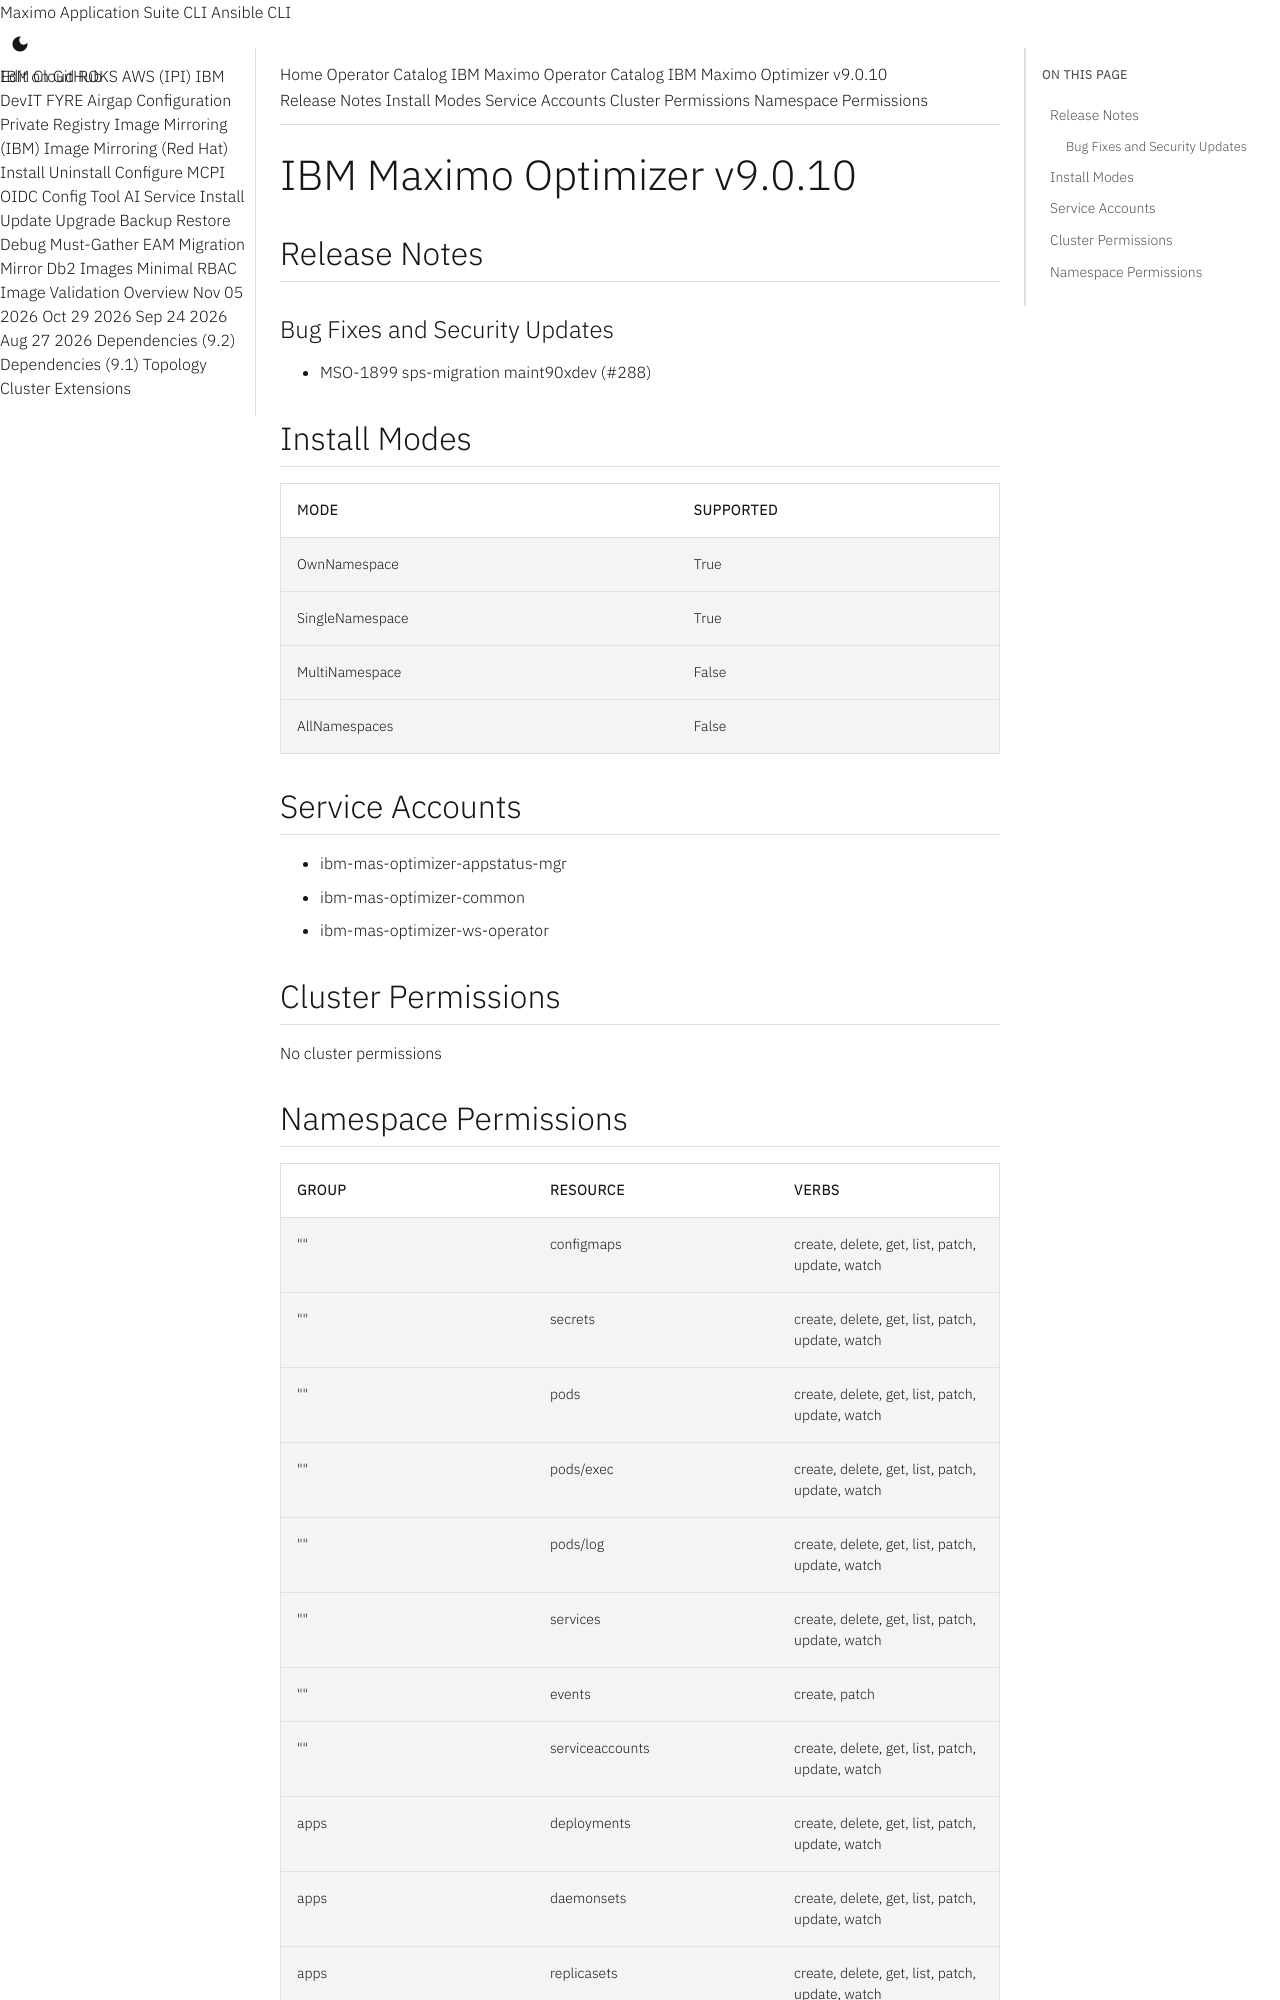

repository: ibm-mas/cli · page: catalogs/packages/ibm-mas-optimizer/9.0.10/index.html · generator: mkdocs

extra_breadcrumb_title_1: Operator Catalog
extra_breadcrumb_title_2: IBM Maximo Operator Catalog
extra_breadcrumb_url_2: ../../../
nav_title: Operator Catalog

IBM Maximo Optimizer v9.0.10
================================================================================

Release Notes
--------------------------------------------------------------------------------
### Bug Fixes and Security Updates
- MSO-1899 sps-migration maint90xdev (#288)

Install Modes
--------------------------------------------------------------------------------
| Mode                 | Supported |
| :------------------- | :-------- |
| OwnNamespace         | True      |
| SingleNamespace      | True      |
| MultiNamespace       | False     |
| AllNamespaces        | False     |

Service Accounts
--------------------------------------------------------------------------------
- ibm-mas-optimizer-appstatus-mgr
- ibm-mas-optimizer-common
- ibm-mas-optimizer-ws-operator

Cluster Permissions
--------------------------------------------------------------------------------
No cluster permissions
